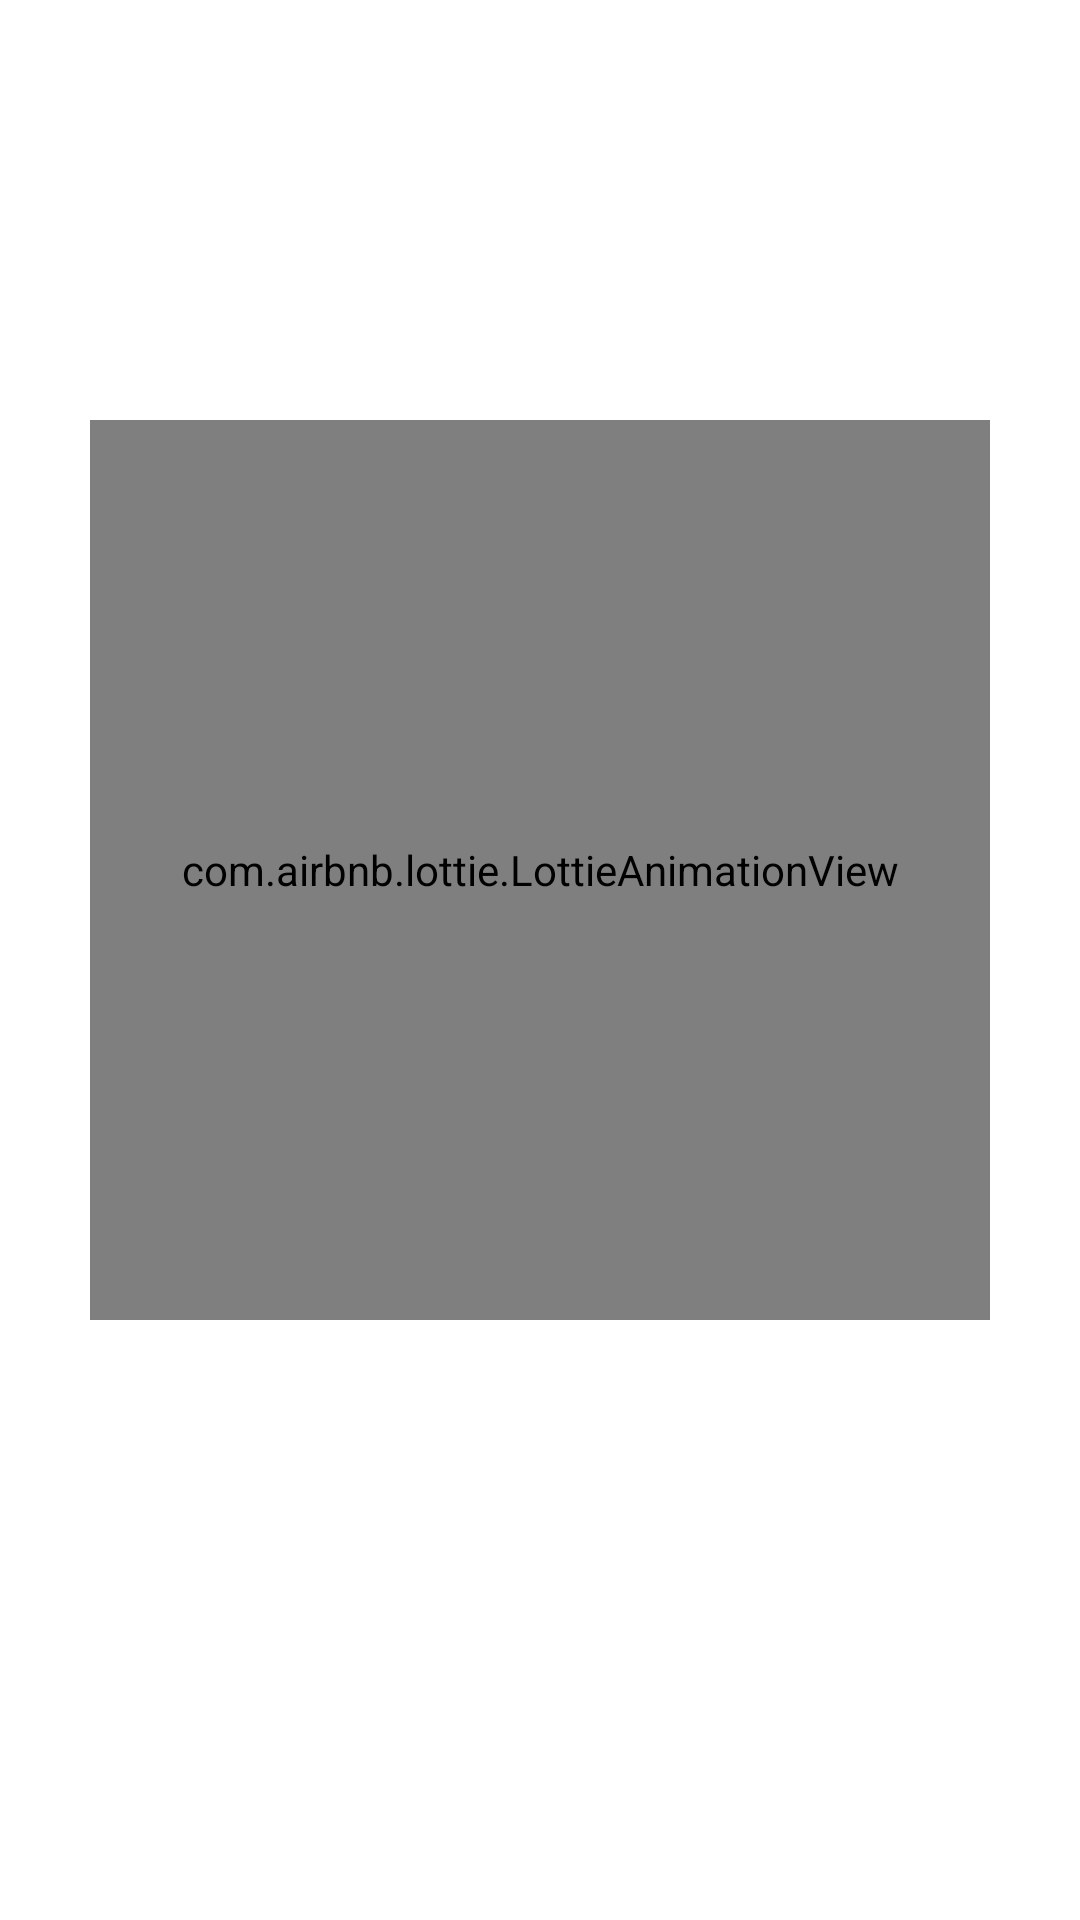

Here is an Android app screen rendered from its layout file. Give the layout XML and the strings, colors and styles it references.
<!-- AndroidManifest.xml: activity theme Theme.AppCompat.NoActionBar -->
<!-- res/layout/activity_splash.xml -->
<?xml version="1.0" encoding="utf-8"?>
<androidx.constraintlayout.widget.ConstraintLayout xmlns:android="http://schemas.android.com/apk/res/android"
    xmlns:app="http://schemas.android.com/apk/res-auto"
    xmlns:tools="http://schemas.android.com/tools"
    android:layout_width="match_parent"
    android:layout_height="match_parent"
    android:background="@color/white"


    tools:context=".SplashActivity">

    <com.airbnb.lottie.LottieAnimationView
        android:id="@+id/animationView"
        android:layout_width="300dp"
        android:layout_height="300dp"
        android:layout_marginTop="140dp"
        app:layout_constraintEnd_toEndOf="parent"
        app:layout_constraintStart_toStartOf="parent"
        app:layout_constraintTop_toTopOf="parent"
        app:lottie_autoPlay="true"
        app:lottie_loop="false"
        app:lottie_rawRes="@raw/schoool_lootie"/>
    <ProgressBar
        android:id="@+id/progressBar"
        style="?android:attr/progressBarStyle"
        android:layout_width="wrap_content"
        android:layout_height="wrap_content"
        android:layout_marginTop="44dp"

        android:progressTint="#D3BF12"
        app:layout_constraintEnd_toEndOf="parent"
        app:layout_constraintHorizontal_bias="0.498"
        app:layout_constraintStart_toStartOf="parent"
        app:layout_constraintTop_toBottomOf="@+id/animationView"
        />
</androidx.constraintlayout.widget.ConstraintLayout>
<!-- resources referenced by this layout -->
<resources>
  <color name="white">#FFFFFFFF</color>
</resources>
